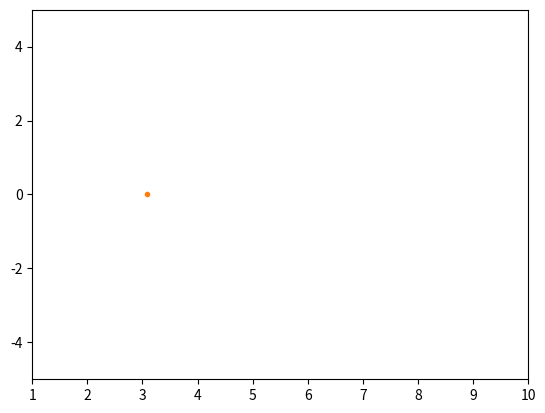

Source code (Python):
import numpy as np
from scipy.integrate import odeint
import matplotlib.pyplot as plt
from matplotlib.animation import FuncAnimation


def pole_wektorowe(p, t):
    alfa, omega = p
    return(omega, -9.81 * np.sin(alfa))


punkt_poczatkowy = (0.98 * np.pi, 0)
zakres_czasu = np.arange(1, 10, .01)

y = odeint(pole_wektorowe, punkt_poczatkowy, zakres_czasu)

# plt.plot(zakres_czasu, y[:, 0])
# plt.show()

fig, ax = plt.subplots()
trajektoria, = ax.plot([punkt_poczatkowy[0]], [punkt_poczatkowy[1]])
punkt, = ax.plot([punkt_poczatkowy[0]], [punkt_poczatkowy[1]], '.')

def anim(i):
    punkt.set_xdata(zakres_czasu[i])
    punkt.set_ydata(y[i, 0])
    trajektoria.set_xdata(zakres_czasu[:i])
    trajektoria.set_ydata(y[:i, 0])


a = FuncAnimation(fig, anim, range(len(y)), interval=5, repeat=False)
#ax.axis('equal')
ax.set_xlim([1, 10])
ax.set_ylim([-5, 5])

plt.show()
